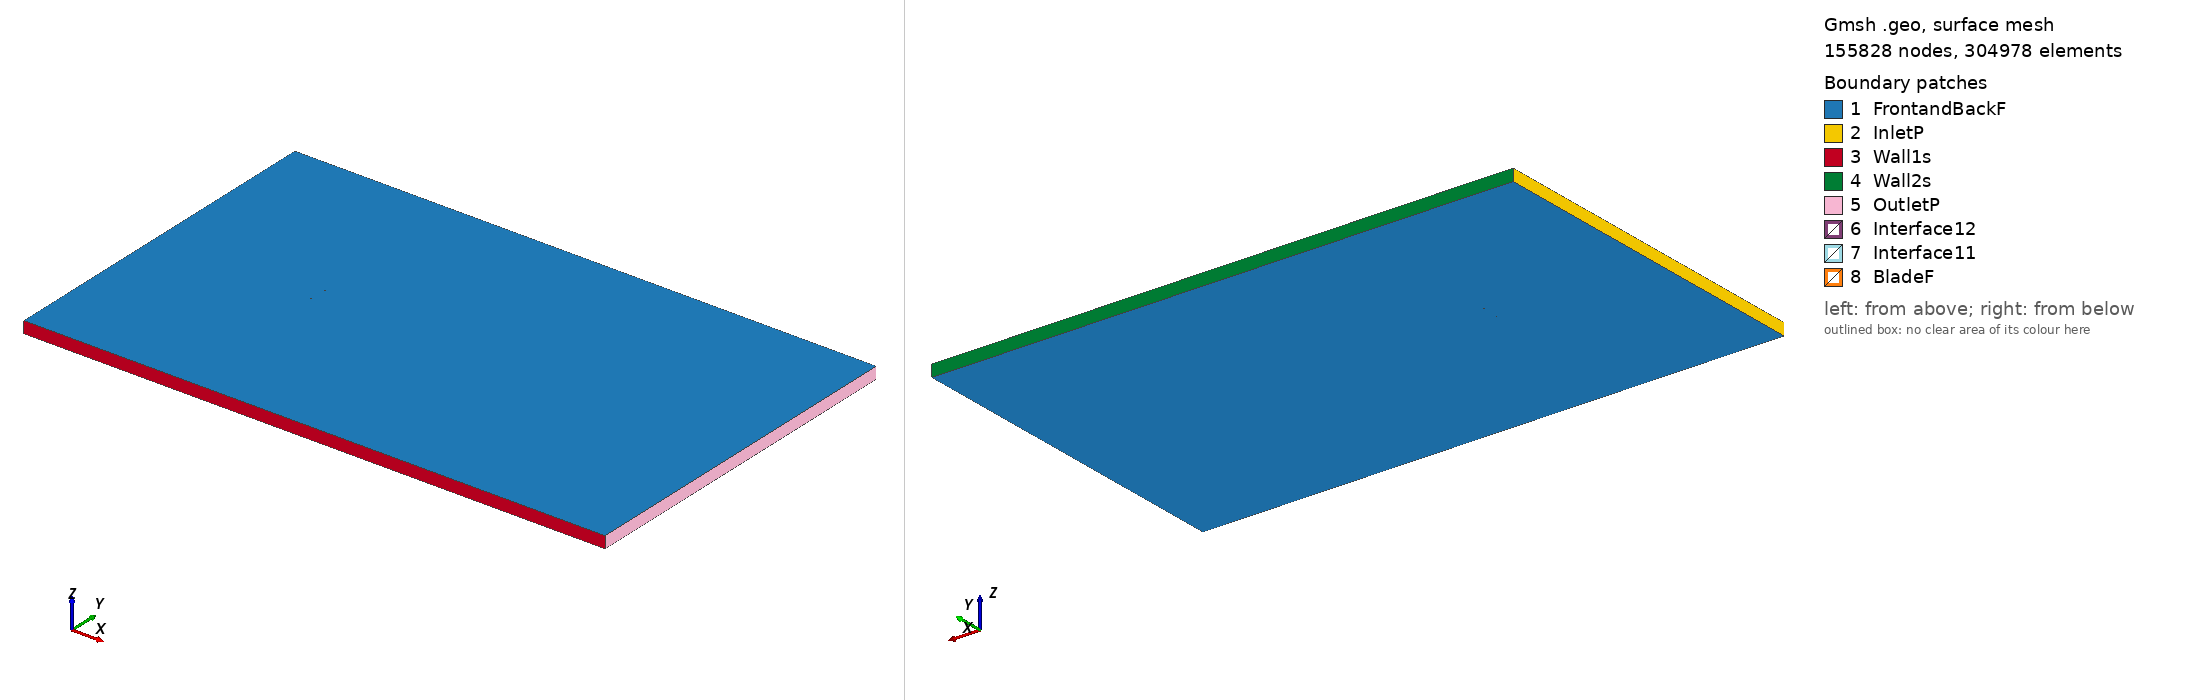

Gmsh geometry script, surface-meshed: 155828 nodes, 304978 surface elements. Boundary patches (legend numbers): 1 FrontandBackF, 2 InletP, 3 Wall1s, 4 Wall2s, 5 OutletP, 6 Interface12, 7 Interface11, 8 BladeF. Left view from above one corner, right view from below the opposite corner. Legend entries are the model's physical surfaces. The drawing asked Gmsh for element sizes between 1% and 20% of the model's largest extent; the script's own settings can give other sizes.

=== fx75193_tsr_-0.0434_aoa_-3.5339.geo (drawn) ===
SetFactory("OpenCASCADE");

Point(1) = {0.074720, 0.736423, 0, 1.0};
Point(2) = {0.073358, 0.736699, 0, 1.0};
Point(3) = {0.070904, 0.737191, 0, 1.0};
Point(4) = {0.068156, 0.737750, 0, 1.0};
Point(5) = {0.065126, 0.738376, 0, 1.0};
Point(6) = {0.061821, 0.739097, 0, 1.0};
Point(7) = {0.058258, 0.739904, 0, 1.0};
Point(8) = {0.054451, 0.740836, 0, 1.0};
Point(9) = {0.050414, 0.741888, 0, 1.0};
Point(10) = {0.046163, 0.743116, 0, 1.0};
Point(11) = {0.041716, 0.744467, 0, 1.0};
Point(12) = {0.037093, 0.745930, 0, 1.0};
Point(13) = {0.032343, 0.747066, 0, 1.0};
Point(14) = {0.027476, 0.748017, 0, 1.0};
Point(15) = {0.022514, 0.748744, 0, 1.0};
Point(16) = {0.017478, 0.749281, 0, 1.0};
Point(17) = {0.012382, 0.749686, 0, 1.0};
Point(18) = {0.007254, 0.749925, 0, 1.0};
Point(19) = {0.002115, 0.750000, 0, 1.0};
Point(20) = {-0.003016, 0.749922, 0, 1.0};
Point(21) = {-0.008114, 0.749681, 0, 1.0};
Point(22) = {-0.013161, 0.749305, 0, 1.0};
Point(23) = {-0.018132, 0.748776, 0, 1.0};
Point(24) = {-0.023008, 0.748116, 0, 1.0};
Point(25) = {-0.027767, 0.747316, 0, 1.0};
Point(26) = {-0.032391, 0.746407, 0, 1.0};
Point(27) = {-0.036859, 0.745377, 0, 1.0};
Point(28) = {-0.041154, 0.744258, 0, 1.0};
Point(29) = {-0.045254, 0.743029, 0, 1.0};
Point(30) = {-0.049146, 0.741745, 0, 1.0};
Point(31) = {-0.052811, 0.740372, 0, 1.0};
Point(32) = {-0.056237, 0.738967, 0, 1.0};
Point(33) = {-0.059407, 0.737507, 0, 1.0};
Point(34) = {-0.062310, 0.736061, 0, 1.0};
Point(35) = {-0.064933, 0.734595, 0, 1.0};
Point(36) = {-0.067268, 0.733180, 0, 1.0};
Point(37) = {-0.069301, 0.731770, 0, 1.0};
Point(38) = {-0.071031, 0.730461, 0, 1.0};
Point(39) = {-0.072442, 0.729182, 0, 1.0};
Point(40) = {-0.073538, 0.728026, 0, 1.0};
Point(41) = {-0.074308, 0.726940, 0, 1.0};
Point(42) = {-0.074760, 0.726102, 0, 1.0};
Point(43) = {-0.074857, 0.724957, 0, 1.0};
Point(44) = {-0.074631, 0.724009, 0, 1.0};
Point(45) = {-0.074092, 0.723450, 0, 1.0};
Point(46) = {-0.073221, 0.722891, 0, 1.0};
Point(47) = {-0.072013, 0.722222, 0, 1.0};
Point(48) = {-0.070487, 0.721658, 0, 1.0};
Point(49) = {-0.068647, 0.721176, 0, 1.0};
Point(50) = {-0.066496, 0.720675, 0, 1.0};
Point(51) = {-0.064047, 0.720253, 0, 1.0};
Point(52) = {-0.061307, 0.719831, 0, 1.0};
Point(53) = {-0.058295, 0.719488, 0, 1.0};
Point(54) = {-0.055014, 0.719157, 0, 1.0};
Point(55) = {-0.051485, 0.718904, 0, 1.0};
Point(56) = {-0.047721, 0.718673, 0, 1.0};
Point(57) = {-0.043741, 0.718526, 0, 1.0};
Point(58) = {-0.039558, 0.718406, 0, 1.0};
Point(59) = {-0.035191, 0.718373, 0, 1.0};
Point(60) = {-0.030660, 0.718379, 0, 1.0};
Point(61) = {-0.025986, 0.718476, 0, 1.0};
Point(62) = {-0.021186, 0.718616, 0, 1.0};
Point(63) = {-0.016284, 0.718856, 0, 1.0};
Point(64) = {-0.011299, 0.719154, 0, 1.0};
Point(65) = {-0.006254, 0.719557, 0, 1.0};
Point(66) = {-0.001170, 0.720039, 0, 1.0};
Point(67) = {0.003925, 0.720686, 0, 1.0};
Point(68) = {0.009013, 0.721440, 0, 1.0};
Point(69) = {0.014072, 0.722327, 0, 1.0};
Point(70) = {0.019081, 0.723329, 0, 1.0};
Point(71) = {0.024010, 0.724518, 0, 1.0};
Point(72) = {0.028831, 0.726072, 0, 1.0};
Point(73) = {0.033541, 0.727669, 0, 1.0};
Point(74) = {0.038136, 0.729040, 0, 1.0};
Point(75) = {0.042592, 0.730281, 0, 1.0};
Point(76) = {0.046892, 0.731305, 0, 1.0};
Point(77) = {0.051012, 0.732214, 0, 1.0};
Point(78) = {0.054938, 0.732945, 0, 1.0};
Point(79) = {0.058650, 0.733560, 0, 1.0};
Point(80) = {0.062134, 0.734027, 0, 1.0};
Point(81) = {0.065371, 0.734403, 0, 1.0};
Point(82) = {0.068348, 0.734643, 0, 1.0};
Point(83) = {0.071052, 0.734805, 0, 1.0};
Point(84) = {0.073469, 0.734889, 0, 1.0};
Point(85) = {0.074814, 0.734907, 0, 1.0};
Point(86) = {-0.074720, -0.736423, 0, 1.0};
Point(87) = {-0.073358, -0.736699, 0, 1.0};
Point(88) = {-0.070904, -0.737191, 0, 1.0};
Point(89) = {-0.068156, -0.737750, 0, 1.0};
Point(90) = {-0.065126, -0.738376, 0, 1.0};
Point(91) = {-0.061821, -0.739097, 0, 1.0};
Point(92) = {-0.058258, -0.739904, 0, 1.0};
Point(93) = {-0.054451, -0.740836, 0, 1.0};
Point(94) = {-0.050414, -0.741888, 0, 1.0};
Point(95) = {-0.046163, -0.743116, 0, 1.0};
Point(96) = {-0.041716, -0.744467, 0, 1.0};
Point(97) = {-0.037093, -0.745930, 0, 1.0};
Point(98) = {-0.032343, -0.747066, 0, 1.0};
Point(99) = {-0.027476, -0.748017, 0, 1.0};
Point(100) = {-0.022514, -0.748744, 0, 1.0};
Point(101) = {-0.017478, -0.749281, 0, 1.0};
Point(102) = {-0.012382, -0.749686, 0, 1.0};
Point(103) = {-0.007254, -0.749925, 0, 1.0};
Point(104) = {-0.002115, -0.750000, 0, 1.0};
Point(105) = {0.003016, -0.749922, 0, 1.0};
Point(106) = {0.008114, -0.749681, 0, 1.0};
Point(107) = {0.013161, -0.749305, 0, 1.0};
Point(108) = {0.018132, -0.748776, 0, 1.0};
Point(109) = {0.023008, -0.748116, 0, 1.0};
Point(110) = {0.027767, -0.747316, 0, 1.0};
Point(111) = {0.032391, -0.746407, 0, 1.0};
Point(112) = {0.036859, -0.745377, 0, 1.0};
Point(113) = {0.041154, -0.744258, 0, 1.0};
Point(114) = {0.045254, -0.743029, 0, 1.0};
Point(115) = {0.049146, -0.741745, 0, 1.0};
Point(116) = {0.052811, -0.740372, 0, 1.0};
Point(117) = {0.056237, -0.738967, 0, 1.0};
Point(118) = {0.059407, -0.737507, 0, 1.0};
Point(119) = {0.062310, -0.736061, 0, 1.0};
Point(120) = {0.064933, -0.734595, 0, 1.0};
Point(121) = {0.067268, -0.733180, 0, 1.0};
Point(122) = {0.069301, -0.731770, 0, 1.0};
Point(123) = {0.071031, -0.730461, 0, 1.0};
Point(124) = {0.072442, -0.729182, 0, 1.0};
Point(125) = {0.073538, -0.728026, 0, 1.0};
Point(126) = {0.074308, -0.726940, 0, 1.0};
Point(127) = {0.074760, -0.726102, 0, 1.0};
Point(128) = {0.074857, -0.724957, 0, 1.0};
Point(129) = {0.074631, -0.724009, 0, 1.0};
Point(130) = {0.074092, -0.723450, 0, 1.0};
Point(131) = {0.073221, -0.722891, 0, 1.0};
Point(132) = {0.072013, -0.722222, 0, 1.0};
Point(133) = {0.070487, -0.721658, 0, 1.0};
Point(134) = {0.068647, -0.721176, 0, 1.0};
Point(135) = {0.066496, -0.720675, 0, 1.0};
Point(136) = {0.064047, -0.720253, 0, 1.0};
Point(137) = {0.061307, -0.719831, 0, 1.0};
Point(138) = {0.058295, -0.719488, 0, 1.0};
Point(139) = {0.055014, -0.719157, 0, 1.0};
Point(140) = {0.051485, -0.718904, 0, 1.0};
Point(141) = {0.047721, -0.718673, 0, 1.0};
Point(142) = {0.043741, -0.718526, 0, 1.0};
Point(143) = {0.039558, -0.718406, 0, 1.0};
Point(144) = {0.035191, -0.718373, 0, 1.0};
Point(145) = {0.030660, -0.718379, 0, 1.0};
Point(146) = {0.025986, -0.718476, 0, 1.0};
Point(147) = {0.021186, -0.718616, 0, 1.0};
Point(148) = {0.016284, -0.718856, 0, 1.0};
Point(149) = {0.011299, -0.719154, 0, 1.0};
Point(150) = {0.006254, -0.719557, 0, 1.0};
Point(151) = {0.001170, -0.720039, 0, 1.0};
Point(152) = {-0.003925, -0.720686, 0, 1.0};
Point(153) = {-0.009013, -0.721440, 0, 1.0};
Point(154) = {-0.014072, -0.722327, 0, 1.0};
Point(155) = {-0.019081, -0.723329, 0, 1.0};
Point(156) = {-0.024010, -0.724518, 0, 1.0};
Point(157) = {-0.028831, -0.726072, 0, 1.0};
Point(158) = {-0.033541, -0.727669, 0, 1.0};
Point(159) = {-0.038136, -0.729040, 0, 1.0};
Point(160) = {-0.042592, -0.730281, 0, 1.0};
Point(161) = {-0.046892, -0.731305, 0, 1.0};
Point(162) = {-0.051012, -0.732214, 0, 1.0};
Point(163) = {-0.054938, -0.732945, 0, 1.0};
Point(164) = {-0.058650, -0.733560, 0, 1.0};
Point(165) = {-0.062134, -0.734027, 0, 1.0};
Point(166) = {-0.065371, -0.734403, 0, 1.0};
Point(167) = {-0.068348, -0.734643, 0, 1.0};
Point(168) = {-0.071052, -0.734805, 0, 1.0};
Point(169) = {-0.073469, -0.734889, 0, 1.0};
Point(170) = {-0.074814, -0.734907, 0, 1.0};

// Lines: first blade (splines 1-4)
Spline(1) = {1:27};
Spline(2) = {27:60};
Spline(3) = {60:85};
Spline(4) = {85,1};

// Lines: second blade (splines 5-8)
Spline(5) = {86:112};
Spline(6) = {112:145};
Spline(7) = {145:170};
Spline(8) = {170,86};

// Outer domain (points 20001-4 and lines)
Point(171) = {-13.50000000, -15.00000000, 0, 1.0};
Point(172) = {-13.50000000, 15.00000000, 0, 1.0};
Point(173) = {36.00000000, 15.00000000, 0, 1.0};
Point(174) = {36.00000000, -15.00000000, 0, 1.0};
Line(11) = {171, 172};
Line(12) = {172, 173};
Line(13) = {173, 174};
Line(14) = {171, 174};

// Interface (between moving and stationary domain) (circles)
Circle(9) = {0, 0, 0, 0.80000000, 0, 2*Pi};
Circle(10) = {0, 0, 0, 0.80000000, 0, 2*Pi};

// Loops collect Lines/Splines/etc (blade1, blade2, domain, first circle)
Line Loop(1) = {1:4};
Line Loop(2) = {5:8};
Line Loop(3) = {11,12,13,-14};
Line Loop(4) = {9};

// BooleanDifference cuts out the circle/interface from the domain
Plane Surface(1) = {3};
Plane Surface(2) = {4};
BooleanDifference{ Surface{1}; Delete;}{ Surface{2}; Delete;}

// This one cuts out the blades from the inner circle/interface
Line Loop(6) = {10};
Plane Surface(5) = {6};
Plane Surface(6) = {1};
Plane Surface(7) = {2};
BooleanDifference{ Surface{5}; Delete;}{ Surface{6,7}; Delete;}

// extrude to 3rd dimension
Extrude {0, 0, 1} {Surface{1}; Surface{5}; Layers{1}; Recombine;}

// Physical Surfaces are the named boundaries (patches)
Physical Surface("Interface11") = {12};
Physical Surface("Interface12") = {10};

// sides of domain
Physical Surface("InletP") = {6};
Physical Surface("OutletP") = {9};

// top and bottom of domain
Physical Surface("Wall1s") = {7};
Physical Surface("Wall2s") = {8};

// Check FrontandBackF by ensuring there is nothing in the 3rd dimension
Physical Surface("FrontandBackF") = {1,11,5,21};
Physical Surface("BladeF") = {13:20};
Physical Volume("Turbine") = {2};
Physical Volume("Farfield") = {1};

// settings for airfoil boundary layer
Field[1] = BoundaryLayer;
Field[1].EdgesList = {1:8};
Field[1].hwall_n = 1e-3;
Field[1].thickness = 1.5e-2;
Field[1].ratio = 1.05;
Field[1].Quads = 1;
BoundaryLayer Field = 1;

// control points for mesh (blade and interface)
// floor((arc length / 1.5mm)/ 6) -> Transfinite Line
Transfinite Line {1,2,3,5,6,7} = 34 Using Progression 1;
Transfinite Line {4,8} = 2 Using Progression 1;
Transfinite Line {9, 15} = 800 Using Progression 1;

// For more information on gmsh syntax, visit http://gmsh.info/doc/texinfo/gmsh.html
